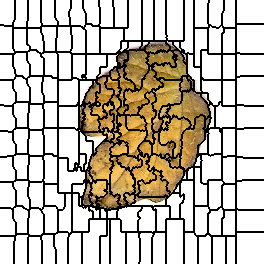

Data behind this chart, as committed beside it:
0, 0, 0, 0, 0, 0, 0, 0, 0, 0, 0, 0, 0, 0, 0, 1, 1, 1, 1, 1, 1, 1, 1, 1
0, 0, 0, 0, 0, 0, 0, 0, 0, 0, 0, 0, 0, 0, 0, 1, 1, 1, 1, 1, 1, 1, 1, 1
0, 0, 0, 0, 0, 0, 0, 0, 0, 0, 0, 0, 0, 0, 0, 1, 1, 1, 1, 1, 1, 1, 1, 1
0, 0, 0, 0, 0, 0, 0, 0, 0, 0, 0, 0, 0, 0, 0, 1, 1, 1, 1, 1, 1, 1, 1, 1
0, 0, 0, 0, 0, 0, 0, 0, 0, 0, 0, 0, 0, 0, 0, 1, 1, 1, 1, 1, 1, 1, 1, 1
0, 0, 0, 0, 0, 0, 0, 0, 0, 0, 0, 0, 0, 0, 0, 1, 1, 1, 1, 1, 1, 1, 1, 1
0, 0, 0, 0, 0, 0, 0, 0, 0, 0, 0, 0, 0, 0, 0, 1, 1, 1, 1, 1, 1, 1, 1, 1
0, 0, 0, 0, 0, 0, 0, 0, 0, 0, 0, 0, 0, 0, 0, 1, 1, 1, 1, 1, 1, 1, 1, 1
0, 0, 0, 0, 0, 0, 0, 0, 0, 0, 0, 0, 0, 0, 0, 1, 1, 1, 1, 1, 1, 1, 1, 1
0, 0, 0, 0, 0, 0, 0, 0, 0, 0, 0, 0, 0, 0, 0, 1, 1, 1, 1, 1, 1, 1, 1, 1
0, 0, 0, 0, 0, 0, 0, 0, 0, 0, 0, 0, 0, 0, 0, 1, 1, 1, 1, 1, 1, 1, 1, 1
0, 0, 0, 0, 0, 0, 0, 0, 0, 0, 0, 0, 0, 0, 0, 1, 1, 1, 1, 1, 1, 1, 1, 1
0, 0, 0, 0, 0, 0, 0, 0, 0, 0, 0, 0, 0, 0, 0, 1, 1, 1, 1, 1, 1, 1, 1, 1
0, 0, 0, 0, 0, 0, 0, 0, 0, 0, 0, 0, 0, 0, 0, 1, 1, 1, 1, 1, 1, 1, 1, 1
0, 0, 0, 0, 0, 0, 0, 0, 0, 0, 0, 0, 0, 0, 0, 1, 1, 1, 1, 1, 1, 1, 1, 1
0, 0, 0, 0, 0, 0, 0, 0, 0, 0, 0, 0, 0, 0, 0, 1, 1, 1, 1, 1, 1, 1, 1, 1
0, 0, 0, 0, 0, 0, 0, 0, 0, 0, 0, 0, 0, 0, 0, 1, 1, 1, 1, 1, 1, 1, 1, 1
0, 0, 0, 0, 0, 0, 0, 0, 0, 0, 0, 0, 0, 0, 0, 1, 1, 1, 1, 1, 1, 1, 1, 1
0, 0, 0, 0, 0, 0, 0, 0, 0, 0, 0, 0, 0, 0, 0, 1, 1, 1, 1, 1, 1, 1, 1, 1
0, 0, 0, 0, 0, 0, 0, 0, 0, 0, 0, 0, 0, 0, 0, 1, 1, 1, 1, 1, 1, 1, 1, 1
0, 0, 0, 0, 0, 0, 0, 0, 0, 0, 0, 0, 0, 0, 1, 1, 1, 1, 1, 1, 1, 1, 1, 1
0, 0, 0, 0, 0, 0, 0, 0, 0, 0, 0, 0, 0, 0, 1, 1, 1, 1, 1, 1, 1, 1, 1, 1
0, 0, 0, 0, 0, 0, 0, 0, 0, 0, 0, 0, 0, 1, 1, 1, 1, 1, 1, 1, 1, 1, 1, 1
0, 0, 0, 0, 0, 0, 0, 0, 0, 0, 0, 0, 0, 1, 1, 1, 1, 1, 1, 1, 1, 1, 1, 1
0, 0, 0, 0, 0, 0, 0, 0, 0, 0, 0, 0, 0, 1, 1, 1, 1, 1, 1, 1, 1, 1, 1, 1
20, 20, 20, 20, 0, 0, 0, 0, 0, 0, 0, 0, 0, 1, 1, 1, 1, 1, 1, 1, 1, 1, 1, 1
20, 20, 20, 20, 20, 20, 20, 20, 20, 20, 20, 20, 0, 1, 1, 1, 1, 1, 1, 1, 1, 1, 1, 1
20, 20, 20, 20, 20, 20, 20, 20, 20, 20, 20, 20, 20, 1, 1, 1, 1, 1, 1, 1, 1, 1, 1, 1
20, 20, 20, 20, 20, 20, 20, 20, 20, 20, 20, 20, 20, 25, 25, 25, 25, 25, 25, 25, 25, 25, 25, 25
20, 20, 20, 20, 20, 20, 20, 20, 20, 20, 20, 20, 20, 25, 25, 25, 25, 25, 25, 25, 25, 25, 25, 25
20, 20, 20, 20, 20, 20, 20, 20, 20, 20, 20, 20, 20, 25, 25, 25, 25, 25, 25, 25, 25, 25, 25, 25
20, 20, 20, 20, 20, 20, 20, 20, 20, 20, 20, 20, 20, 25, 25, 25, 25, 25, 25, 25, 25, 25, 25, 25
20, 20, 20, 20, 20, 20, 20, 20, 20, 20, 20, 20, 20, 25, 25, 25, 25, 25, 25, 25, 25, 25, 25, 25
20, 20, 20, 20, 20, 20, 20, 20, 20, 20, 20, 20, 20, 25, 25, 25, 25, 25, 25, 25, 25, 25, 25, 25
20, 20, 20, 20, 20, 20, 20, 20, 20, 20, 20, 20, 20, 25, 25, 25, 25, 25, 25, 25, 25, 25, 25, 25
20, 20, 20, 20, 20, 20, 20, 20, 20, 20, 20, 20, 20, 25, 25, 25, 25, 25, 25, 25, 25, 25, 25, 25
20, 20, 20, 20, 20, 20, 20, 20, 20, 20, 20, 20, 20, 25, 25, 25, 25, 25, 25, 25, 25, 25, 25, 25
20, 20, 20, 20, 20, 20, 20, 20, 20, 20, 20, 20, 20, 25, 25, 25, 25, 25, 25, 25, 25, 25, 25, 25
20, 20, 20, 20, 20, 20, 20, 20, 20, 20, 20, 20, 20, 25, 25, 25, 25, 25, 25, 25, 25, 25, 25, 25
20, 20, 20, 20, 20, 20, 20, 20, 20, 20, 20, 20, 20, 25, 25, 25, 25, 25, 25, 25, 25, 25, 25, 25
20, 20, 20, 20, 20, 20, 20, 20, 20, 20, 20, 20, 20, 25, 25, 25, 25, 25, 25, 25, 25, 25, 25, 25
20, 20, 20, 20, 20, 20, 20, 20, 20, 20, 20, 20, 20, 25, 25, 25, 25, 25, 25, 25, 25, 25, 25, 25
20, 20, 20, 20, 20, 20, 20, 20, 20, 20, 20, 20, 20, 25, 25, 25, 25, 25, 25, 25, 25, 25, 25, 25
20, 20, 20, 20, 20, 20, 20, 20, 20, 20, 20, 20, 20, 25, 25, 25, 25, 25, 25, 25, 25, 25, 25, 25
20, 20, 20, 20, 20, 20, 20, 20, 20, 20, 20, 20, 20, 25, 25, 25, 25, 25, 25, 25, 25, 25, 25, 25
20, 20, 20, 20, 20, 20, 20, 20, 20, 20, 20, 20, 20, 25, 25, 25, 25, 25, 25, 25, 25, 25, 25, 25
20, 20, 20, 20, 20, 20, 20, 20, 20, 20, 20, 20, 20, 25, 25, 25, 25, 25, 25, 25, 25, 25, 25, 25
20, 20, 20, 20, 20, 20, 20, 20, 20, 20, 20, 20, 20, 25, 25, 25, 25, 25, 25, 25, 25, 25, 25, 25
20, 20, 20, 20, 20, 20, 20, 20, 20, 20, 20, 20, 20, 25, 25, 25, 25, 25, 25, 25, 25, 25, 25, 25
20, 20, 20, 20, 20, 20, 20, 20, 20, 20, 20, 20, 20, 20, 25, 25, 25, 25, 25, 25, 25, 25, 25, 25
20, 20, 20, 20, 20, 20, 20, 20, 20, 20, 20, 20, 20, 20, 25, 25, 25, 25, 25, 25, 25, 25, 25, 25
20, 20, 20, 20, 20, 20, 20, 20, 20, 20, 20, 20, 20, 20, 20, 25, 25, 25, 25, 25, 25, 25, 25, 25
20, 20, 20, 20, 20, 20, 20, 20, 20, 20, 20, 20, 20, 20, 20, 41, 41, 41, 41, 41, 41, 41, 41, 41
20, 20, 20, 20, 20, 20, 20, 20, 20, 20, 20, 20, 20, 20, 20, 41, 41, 41, 41, 41, 41, 41, 41, 41
48, 48, 48, 48, 48, 48, 48, 48, 48, 48, 48, 48, 48, 41, 41, 41, 41, 41, 41, 41, 41, 41, 41, 41
48, 48, 48, 48, 48, 48, 48, 48, 48, 48, 48, 48, 48, 41, 41, 41, 41, 41, 41, 41, 41, 41, 41, 41
48, 48, 48, 48, 48, 48, 48, 48, 48, 48, 48, 48, 48, 41, 41, 41, 41, 41, 41, 41, 41, 41, 41, 41
48, 48, 48, 48, 48, 48, 48, 48, 48, 48, 48, 48, 48, 41, 41, 41, 41, 41, 41, 41, 41, 41, 41, 41
48, 48, 48, 48, 48, 48, 48, 48, 48, 48, 48, 48, 48, 41, 41, 41, 41, 41, 41, 41, 41, 41, 41, 41
48, 48, 48, 48, 48, 48, 48, 48, 48, 48, 48, 48, 48, 41, 41, 41, 41, 41, 41, 41, 41, 41, 41, 41
48, 48, 48, 48, 48, 48, 48, 48, 48, 48, 48, 48, 48, 41, 41, 41, 41, 41, 41, 41, 41, 41, 41, 41
... 203 more rows
